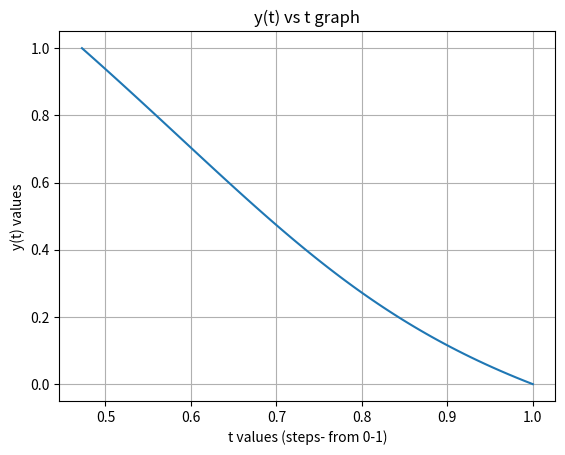

Recreate this plot in Python.
import matplotlib.pyplot as plt
import numpy as np

# ODE

def func(t,v):
	return 1 - 2*v**2 - t
"""
# exact solution
def y(t):
	return 
"""
# lower and upper limits

t_0 = 0.0
t_1 = 1.0

# steps

N = 100

# step-size

h = (t_1 - t_0)/N

#Initial Value as tuple since it won't change

y_0 = (0.0,1.0)
y_1 = (1.0,0.472725)
# arrays

t = np.arange(t_0, t_1 + h , h)
z = np.zeros((N+1, ))

# initial value set from y_0

t[0], z[0] = y_0

# Euler Method
for i in range(1, N+1):
	z[i] = z[i-1] + h* func(t[i-1], z[i-1])


# real value is approximately y(1) = 0.472725
# normally 0.472725 - 1.66533 x 10**-16 i  second part is too small, so ignore.

print("Euler Method solution for function at y(1) given as {}.".format(z[N]))
print("Error between exact value and Euler is %{}.".format(100*(1-(z[N]/y_1[1]))))
print("Error is quite low as 0.05 percent.")
plt.plot(z,t)
plt.xlabel('t values (steps- from 0-1)')
plt.ylabel('y(t) values')
plt.title('y(t) vs t graph')
plt.grid()
plt.show()
